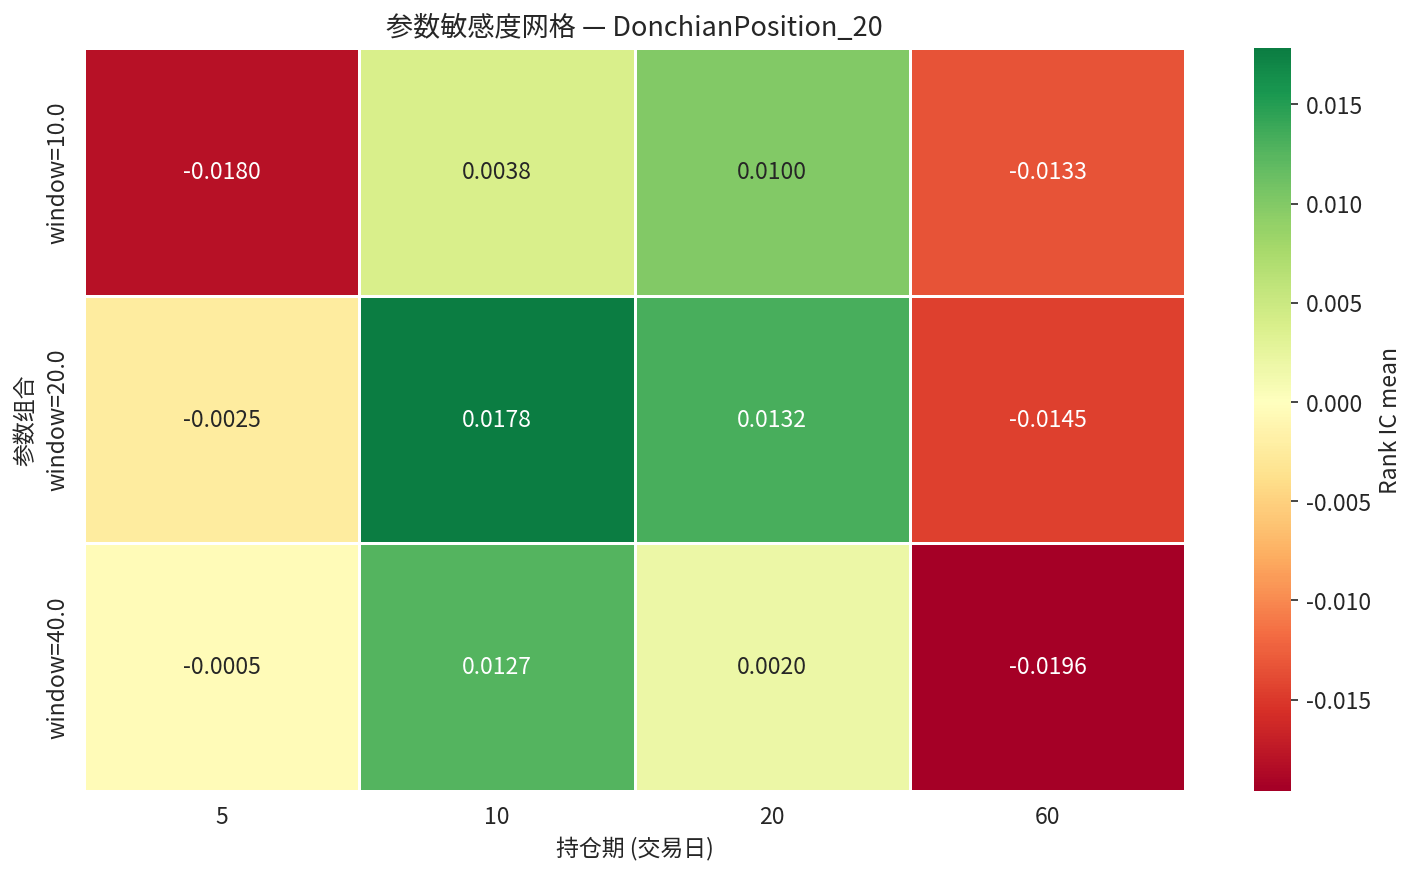

Data behind this chart, as committed beside it:
param_label, 5, 10, 20, 60
window=10.0, -0.01802, 0.003798, 0.01004, -0.01334
window=20.0, -0.002486, 0.01784, 0.01324, -0.01455
window=40.0, -0.000464, 0.01266, 0.001974, -0.01962
